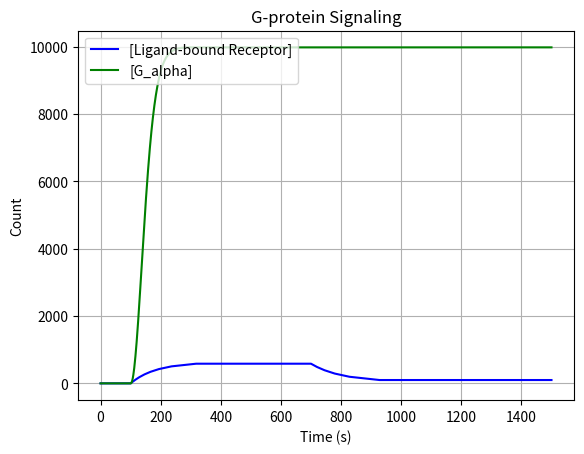

Reproduce this figure in Python.
'''
Ingalls 2013 Mathematical Modelling in Systems Biology

G-protein Signaling
Network  6.4,   p.154
Model    6.4,   p.154
Figure   6.5,   p.154

'''
import matplotlib.pyplot as plt

def dRL_NumericalSimulation(kRL, kRLm, kGa, kGd0, kG1, R, L, RL, G, Ga, Gbg, Gd):
    return kRL * R * L - kRLm * RL

def dG_NumericalSimulation(kRL, kRLm, kGa, kGd0, kG1, R, L, RL, G, Ga, Gbg, Gd):
    return -kGa * G * RL + kG1 * Gd * Gbg

def dGa_NumericalSimulation(kRL, kRLm, kGa, kGd0, kG1, R, L, RL, G, Ga, Gbg, Gd):
    return kGa * G * RL - kGd0 * Ga

def dGbg_NumericalSimulation(kRL, kRLm, kGa, kGd0, kG1, R, L, RL, G, Ga, Gbg, Gd):
    return kGa * G * RL - kG1 * Gd * Gbg

def dGd_NumericalSimulation(kRL, kRLm, kGa, kGd0, kG1, R, L, RL, G, Ga, Gbg, Gd):
    return kGd0 * Ga - kG1 * Gd * Gbg


"""
kRL = 2×10−3nM−1 s−1, kRLm =10−2 s−1, kGa = 10−5 (molecules per cell)−1 s−1, kGd0 = 0.004 s−1, kG1 = 1 (molecules per cell)−1 s−1. 
The total G-protein population is 10000 molecules per cell, while the total receptor population is 4000 molecules per cell.
"""

class FModel():
    def __init__(self, InkRL=2e6, InkRLm=1e-2, InkGa=1e-4, InkGd0=0.11e-9, InkG1=1e-9, InTotal_R=4000, InTotal_G=10000):
        self.Vol = 1

        # Initial Concentrations
        self.Total_R = InTotal_R
        self.Total_G = InTotal_G

        # Constants
        self.kRL = InkRL
        self.kRLm = InkRLm
        self.kGa = InkGa
        self.kGd0 = InkGd0
        self.kG1 = InkG1

        # Dataset
        self.Data_L = list()
        self.Data_RL = list()
        self.Data_G = list()
        self.Data_Ga = list()
        self.Data_Gbg = list()
        self.Data_Gd = list()

        # Set initial values
        self.InitializeSimStepZero()

    def InitializeSimStepZero(self):
        self.AppendData(0, 0, self.Total_G, 0, 0, 0)

    def AppendData(self, L, RL, G, Ga, Gbg, Gd):
        self.Data_L.append(L)
        self.Data_RL.append(RL)
        self.Data_G.append(G)
        self.Data_Ga.append(Ga)
        self.Data_Gbg.append(Gbg)
        self.Data_Gd.append(Gd)

    def Run(self, SimSteps=1500, TimeResolution=1):
        Flat = 0.000001 # Steady state threshold

        i = 0
        while i < SimSteps:
            # Calculate new
            L = None
            Time = i / TimeResolution
            if ((Time >= 100) & (Time <700)):
                L = 1e-9   # Concentration
            else:
                L = 0

            # Get Concentrations
            RL = self.Data_RL[-1] / self.Vol
            R = (self.Total_R - self.Data_RL[-1]) / self.Vol
            G = self.Data_G[-1] / self.Vol
            Ga = self.Data_Ga[-1] / self.Vol
            Gbg = self.Data_Gbg[-1] / self.Vol
            Gd = self.Data_Gd[-1] / self.Vol

            if Time > 100:
                print(RL, R, G, Ga, Gbg, Gd)

            # Calculate delta Count (not concentration)
            dRL = int(dRL_NumericalSimulation(self.kRL, self.kRLm, self.kGa, self.kGd0, self.kG1, R, L, RL, G, Ga, Gbg, Gd) * self.Vol / TimeResolution)
            dG = int(dG_NumericalSimulation(self.kRL, self.kRLm, self.kGa, self.kGd0, self.kG1, R, L, RL, G, Ga, Gbg, Gd) * self.Vol / TimeResolution)
            dGa = int(dGa_NumericalSimulation(self.kRL, self.kRLm, self.kGa, self.kGd0, self.kG1, R, L, RL, G, Ga, Gbg, Gd) * self.Vol / TimeResolution)
            dGbg = int(dGbg_NumericalSimulation(self.kRL, self.kRLm, self.kGa, self.kGd0, self.kG1, R, L, RL, G, Ga, Gbg, Gd) * self.Vol / TimeResolution)
            dGd = int(dGd_NumericalSimulation(self.kRL, self.kRLm, self.kGa, self.kGd0, self.kG1, R, L, RL, G, Ga, Gbg, Gd) * self.Vol / TimeResolution)

            self.AppendData(L, self.Data_RL[-1] + dRL, self.Data_G[-1] + dG, self.Data_Ga[-1] + dGa, self.Data_Gbg[-1] + dGbg, self.Data_Gd[-1] + dGd)

            i += 1

    def PlotData(self):
        # X = self.Data_L
        Y = self.Data_RL
        Z = self.Data_Ga

        fig = plt.figure()
        fig.subplots_adjust(wspace=0.2, hspace=0.3)

        # Dynamics
        ax1 = fig.add_subplot(1, 1, 1)

        # ax1.plot(X, 'r-', label="[Ligand]") # L
        ax1.plot(Y, 'b-', label="[Ligand-bound Receptor]") # RL
        ax1.plot(Z, 'g-', label="[G_alpha]")
        ax1.set_title('G-protein Signaling')
        ax1.set_xlabel('Time (s)')
        ax1.set_ylabel('Count')
        ax1.legend(loc='upper left')
        ax1.grid()

        plt.show()

def main():
    Model = FModel()
    Model.Run()
    Model.PlotData()

if __name__ == '__main__':

    main()